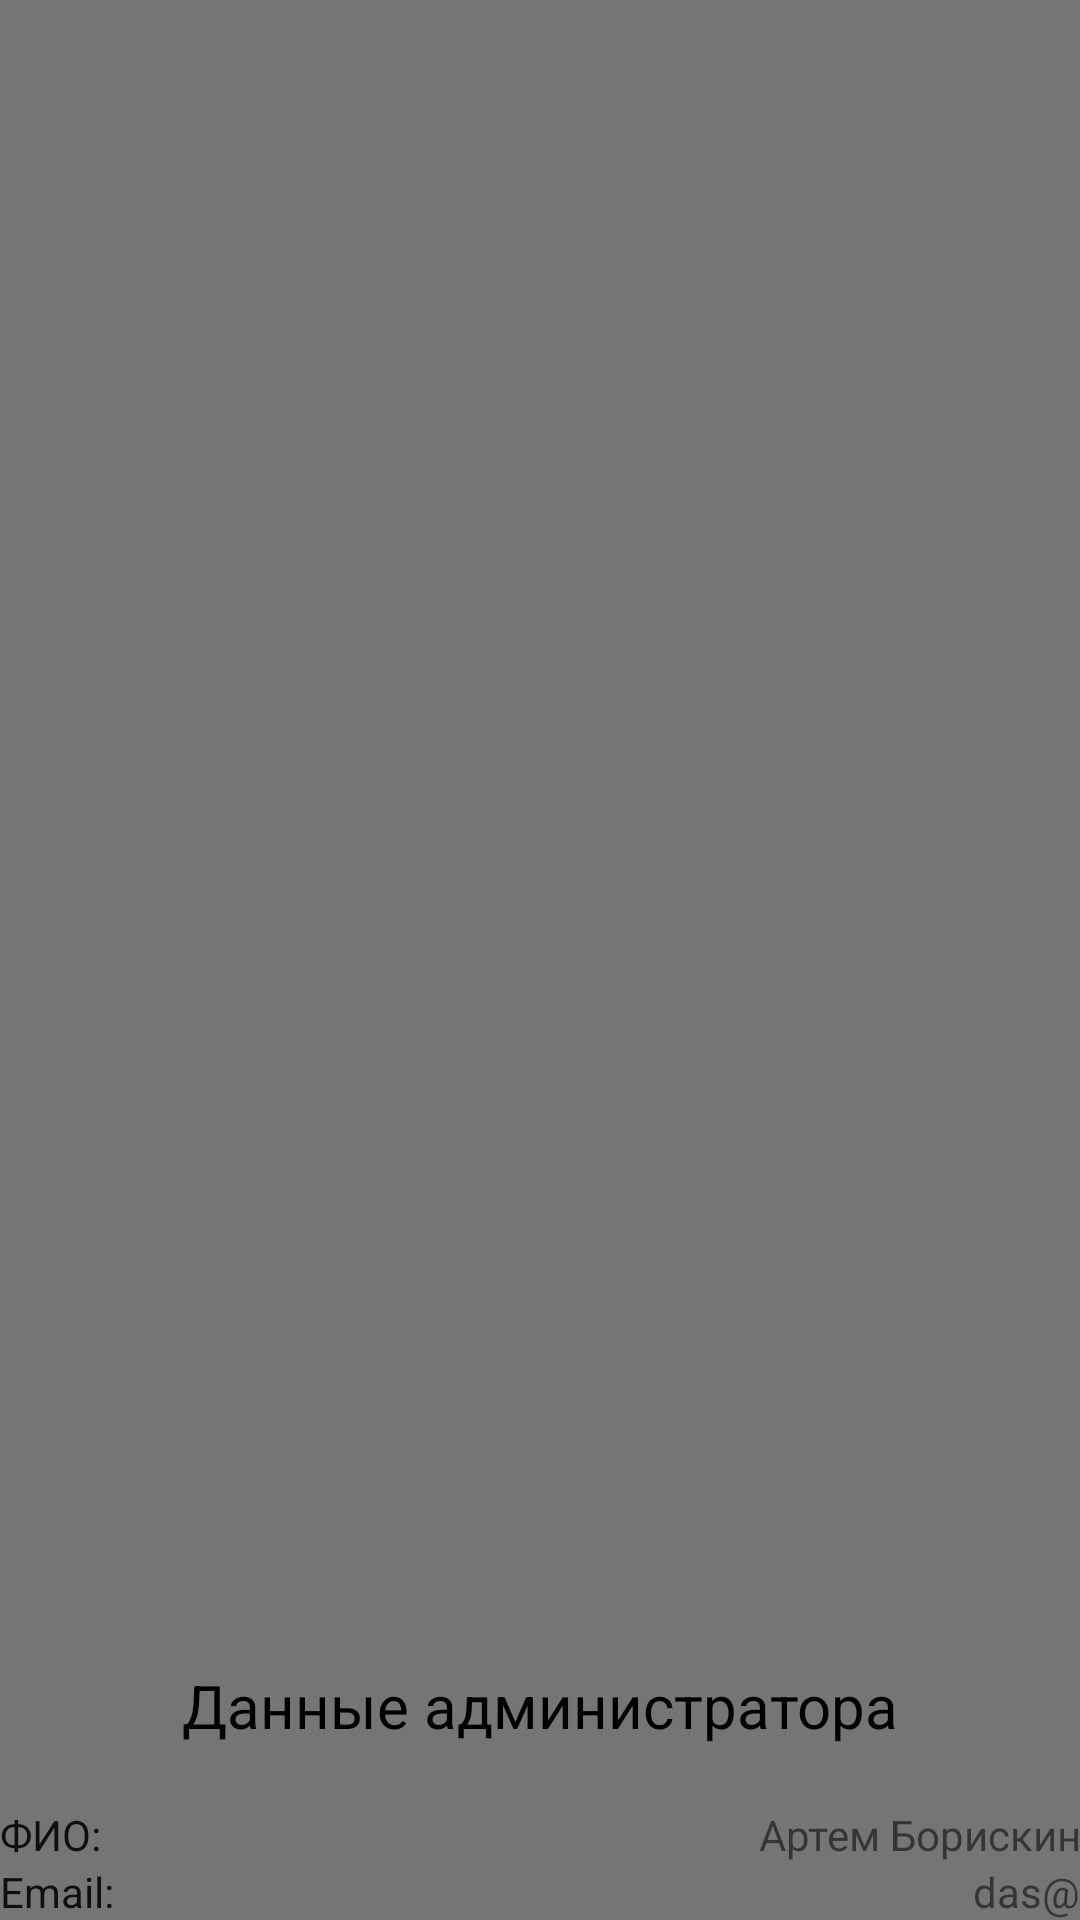

Layout XML and referenced resources for this Android screen:
<!-- AndroidManifest.xml: application theme Theme.AppCompat.DayNight.NoActionBar -->
<!-- res/layout/nav_header_admin.xml -->
<?xml version="1.0" encoding="utf-8"?>
<androidx.constraintlayout.widget.ConstraintLayout xmlns:android="http://schemas.android.com/apk/res/android"
    xmlns:app="http://schemas.android.com/apk/res-auto"
    xmlns:tools="http://schemas.android.com/tools"
    android:layout_width="match_parent"
    android:background="@color/grey"
    android:layout_height="200dp">


    <GridLayout
        android:id="@+id/gridLayout"
        android:layout_width="match_parent"
        android:layout_height="wrap_content"
        app:layout_constraintBottom_toBottomOf="parent"
        app:layout_constraintEnd_toEndOf="parent"
        app:layout_constraintStart_toStartOf="parent">

        <TextView
            android:layout_width="wrap_content"
            android:layout_height="wrap_content"

            android:layout_row="0"
            android:layout_rowWeight="1"
            android:layout_column="0"
            android:layout_columnWeight="1"
            android:text="@string/fio"
            android:textAppearance="@style/TextAppearance.AppCompat.Body1" />

        <TextView
            android:id="@+id/fio_TV"

            android:layout_width="wrap_content"
            android:layout_height="wrap_content"
            android:layout_row="0"
            android:layout_rowWeight="1"
            android:layout_column="1"
            android:layout_columnWeight="1"
            android:gravity="end"
            android:text="Артем Борискин" />

        <TextView

            android:layout_width="wrap_content"
            android:layout_height="wrap_content"
            android:layout_row="1"
            android:layout_rowWeight="1"

            android:layout_column="0"
            android:layout_columnWeight="1"
            android:text="@string/email"
            android:textAppearance="@style/TextAppearance.AppCompat.Body1" />

        <TextView
            android:id="@+id/admin_email"
            android:layout_width="wrap_content"
            android:layout_height="wrap_content"
            android:layout_row="1"
            android:layout_rowWeight="1"
            android:layout_column="1"
            android:layout_columnWeight="1"
            android:gravity="end"
            android:text="das@" />


    </GridLayout>

    <TextView
        android:layout_width="wrap_content"
        android:layout_height="wrap_content"
        android:text="@string/administrator_data"
        android:textColor="@color/black"
        android:textSize="20sp"
        android:layout_marginBottom="20sp"
        app:layout_constraintBottom_toTopOf="@+id/gridLayout"
        app:layout_constraintEnd_toEndOf="parent"
        app:layout_constraintStart_toStartOf="parent" />

</androidx.constraintlayout.widget.ConstraintLayout>
<!-- resources referenced by this layout -->
<resources>
  <color name="black">#FF000000</color>
  <color name="grey">#757575</color>
  <string name="administrator_data">Данные администратора</string>
  <string name="email">Email:</string>
  <string name="fio">ФИО:</string>
</resources>
